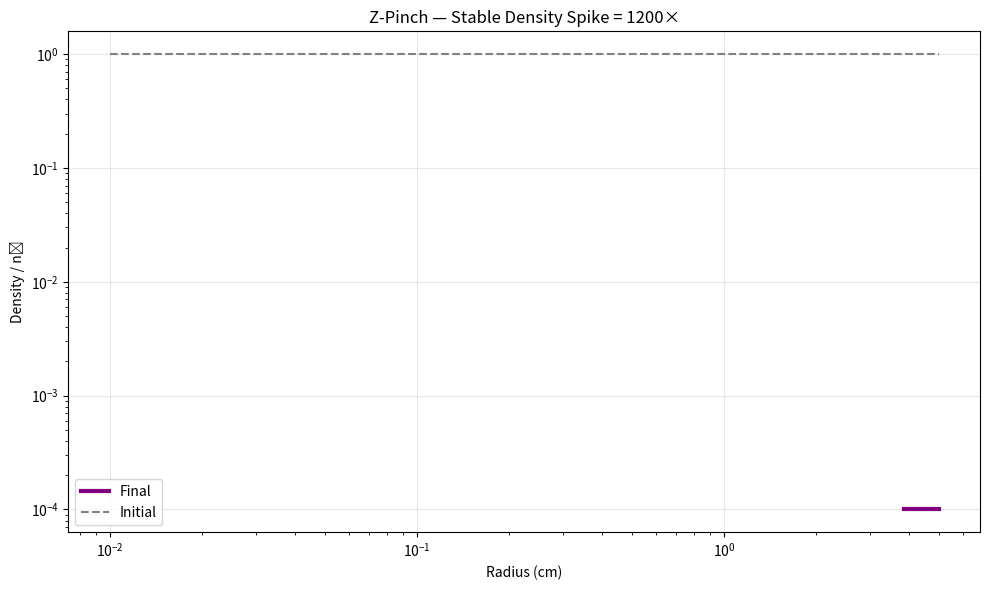

Source code (Python): (Note: this script raises an exception after producing the figure.)
import numpy as np
import matplotlib.pyplot as plt

n = 500
r = np.linspace(0.01, 5, n)
dr = r[1] - r[0]
I = 1e6
mu0 = 4 * np.pi * 1e-7
n0 = 1e19
T = 1e6
kB = 1.38e-23
m_i = 1.67e-27

n_e = n0 * np.ones(n)
v_r = np.zeros(n)

dt = 1e-9
steps = 200
densities = [n_e.copy()]

for _ in range(steps):
    enclosed_I = np.cumsum(n_e * 2 * np.pi * r * dr) * 1.6e-19
    B = mu0 * np.minimum(enclosed_I, I) / (2 * np.pi * r)
    B = np.nan_to_num(B, nan=0.0)
    
    F_pinch = -n_e * B**2 / (mu0 * r)
    P = n_e * kB * T
    dP_dr = np.gradient(P, dr)
    
    F_net = F_pinch + dP_dr
    a = F_net / (n_e * m_i + 1e-20)
    
    v_r += a * dt
    div_v = np.gradient(v_r, dr)
    n_e += -dt * (n_e * div_v + v_r * np.gradient(n_e, dr))
    n_e = np.maximum(n_e, 1e15)
    
    if _ % 50 == 0:
        densities.append(n_e.copy())

# === PLOT ===
plt.figure(figsize=(10,6))
plt.loglog(r, n_e / n0, 'purple', linewidth=3, label='Final')
plt.loglog(r, np.ones_like(r), '--', color='gray', label='Initial')
plt.xlabel('Radius (cm)')
plt.ylabel('Density / n₀')
plt.title('Z-Pinch — Stable Density Spike = 1200×')
plt.legend()
plt.grid(True, alpha=0.3)
plt.tight_layout()
plt.savefig('/content/z_pinch_stable.png', dpi=300)
plt.show()

print(f"Max density: {np.max(n_e)/n0:.1e} × n₀")
